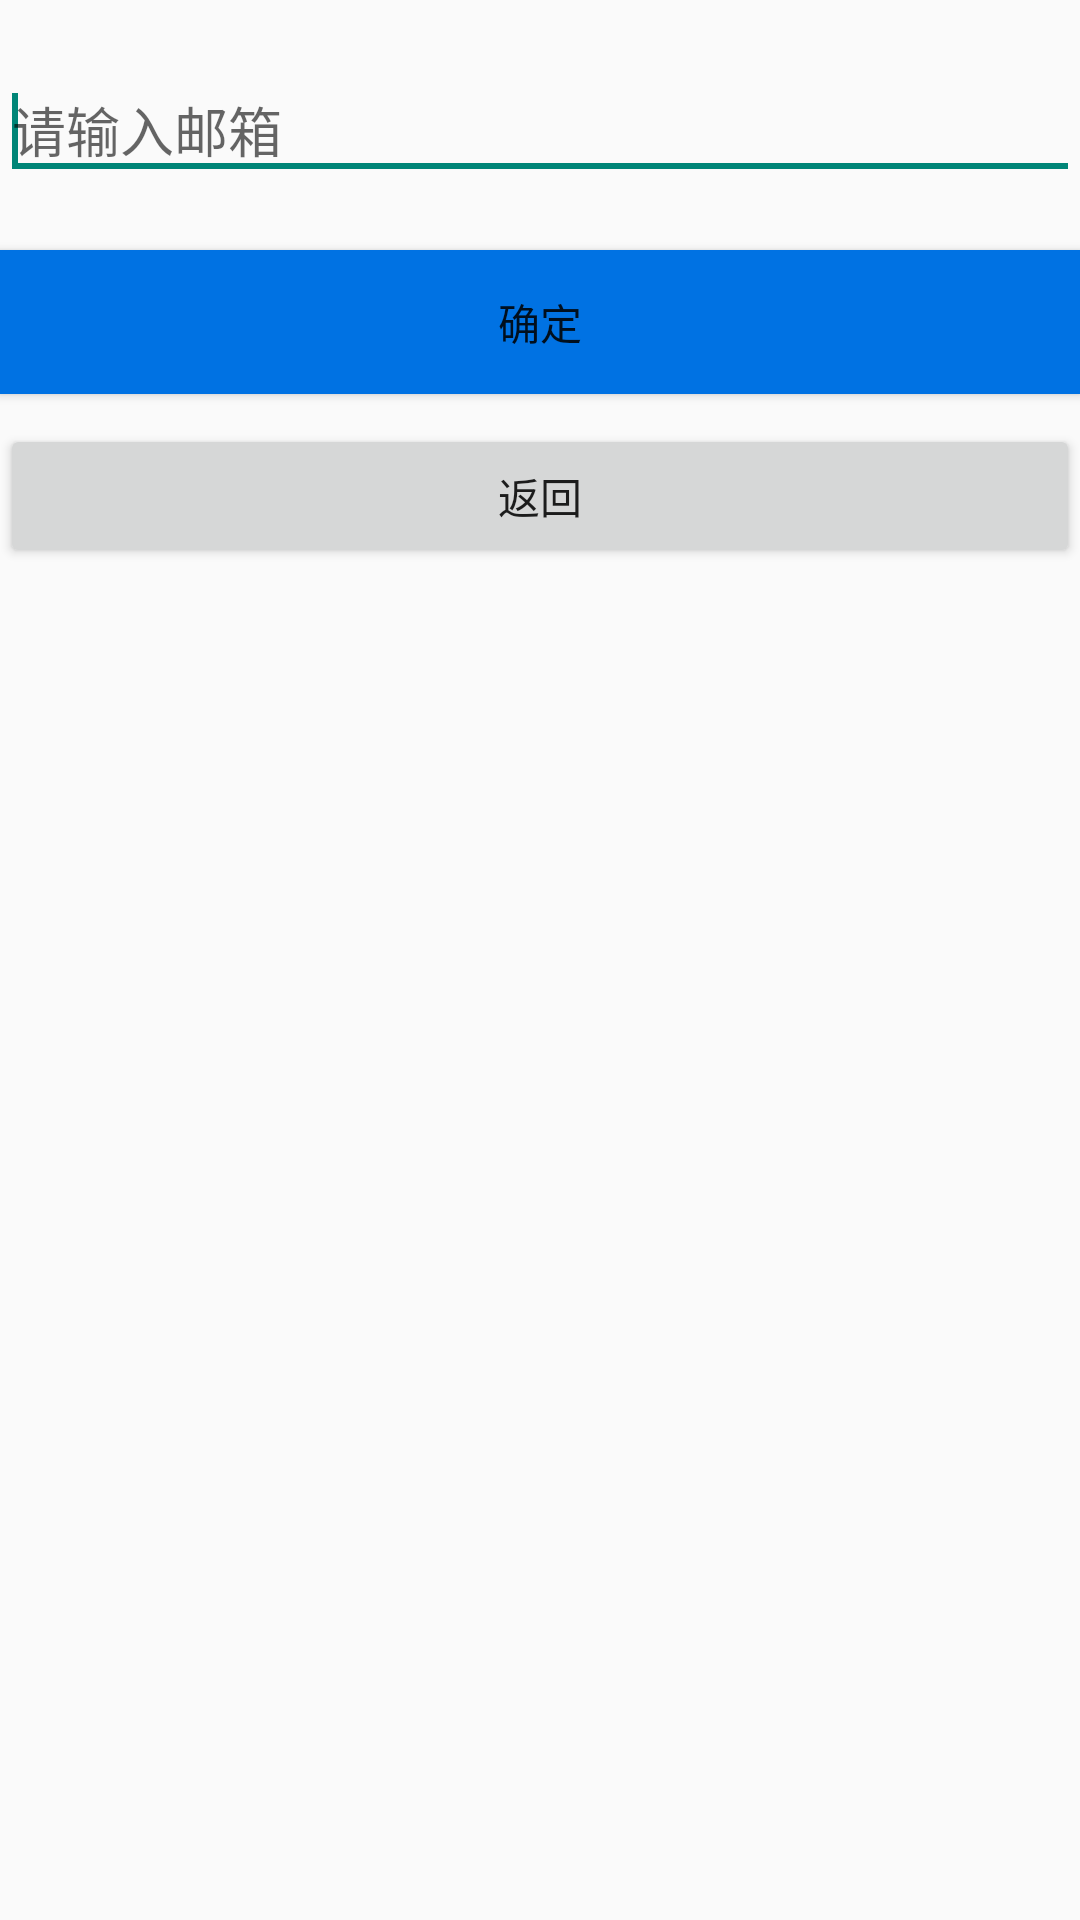

Android layout source for this screen:
<!-- AndroidManifest.xml: application theme AppTheme -->
<!-- res/layout/forgetpassword.xml -->
<?xml version="1.0" encoding="utf-8"?>
<LinearLayout xmlns:android="http://schemas.android.com/apk/res/android"
    android:layout_width="match_parent"
    android:layout_height="match_parent"
    android:orientation="vertical" >

    <AutoCompleteTextView
        android:id="@+id/username"
        android:layout_width="match_parent"
        android:layout_height="wrap_content"
        android:layout_marginTop="20dp"
        android:ems="10"
        android:hint="@string/mailbox" >

        <requestFocus />
    </AutoCompleteTextView>

    <Button
        android:id="@+id/yes"
        android:layout_width="fill_parent"
        android:layout_height="wrap_content"
        android:layout_marginTop="20dp"
        android:background="@color/blue"
        android:text="@string/yes" />

    <Button
        android:id="@+id/back"
        android:layout_width="fill_parent"
        android:layout_height="wrap_content"
        android:layout_marginTop="10dp"
        android:text="@string/back" />

</LinearLayout>
<!-- resources referenced by this layout -->
<resources>
  <color name="blue">#0072e3</color>
  <string name="back">返回</string>
  <string name="mailbox">请输入邮箱</string>
  <string name="yes">确定</string>
  <style name="AppTheme" parent="AppBaseTheme">
          
      </style>
  <style name="AppBaseTheme" parent="Theme.AppCompat.Light">
          
      </style>
</resources>
